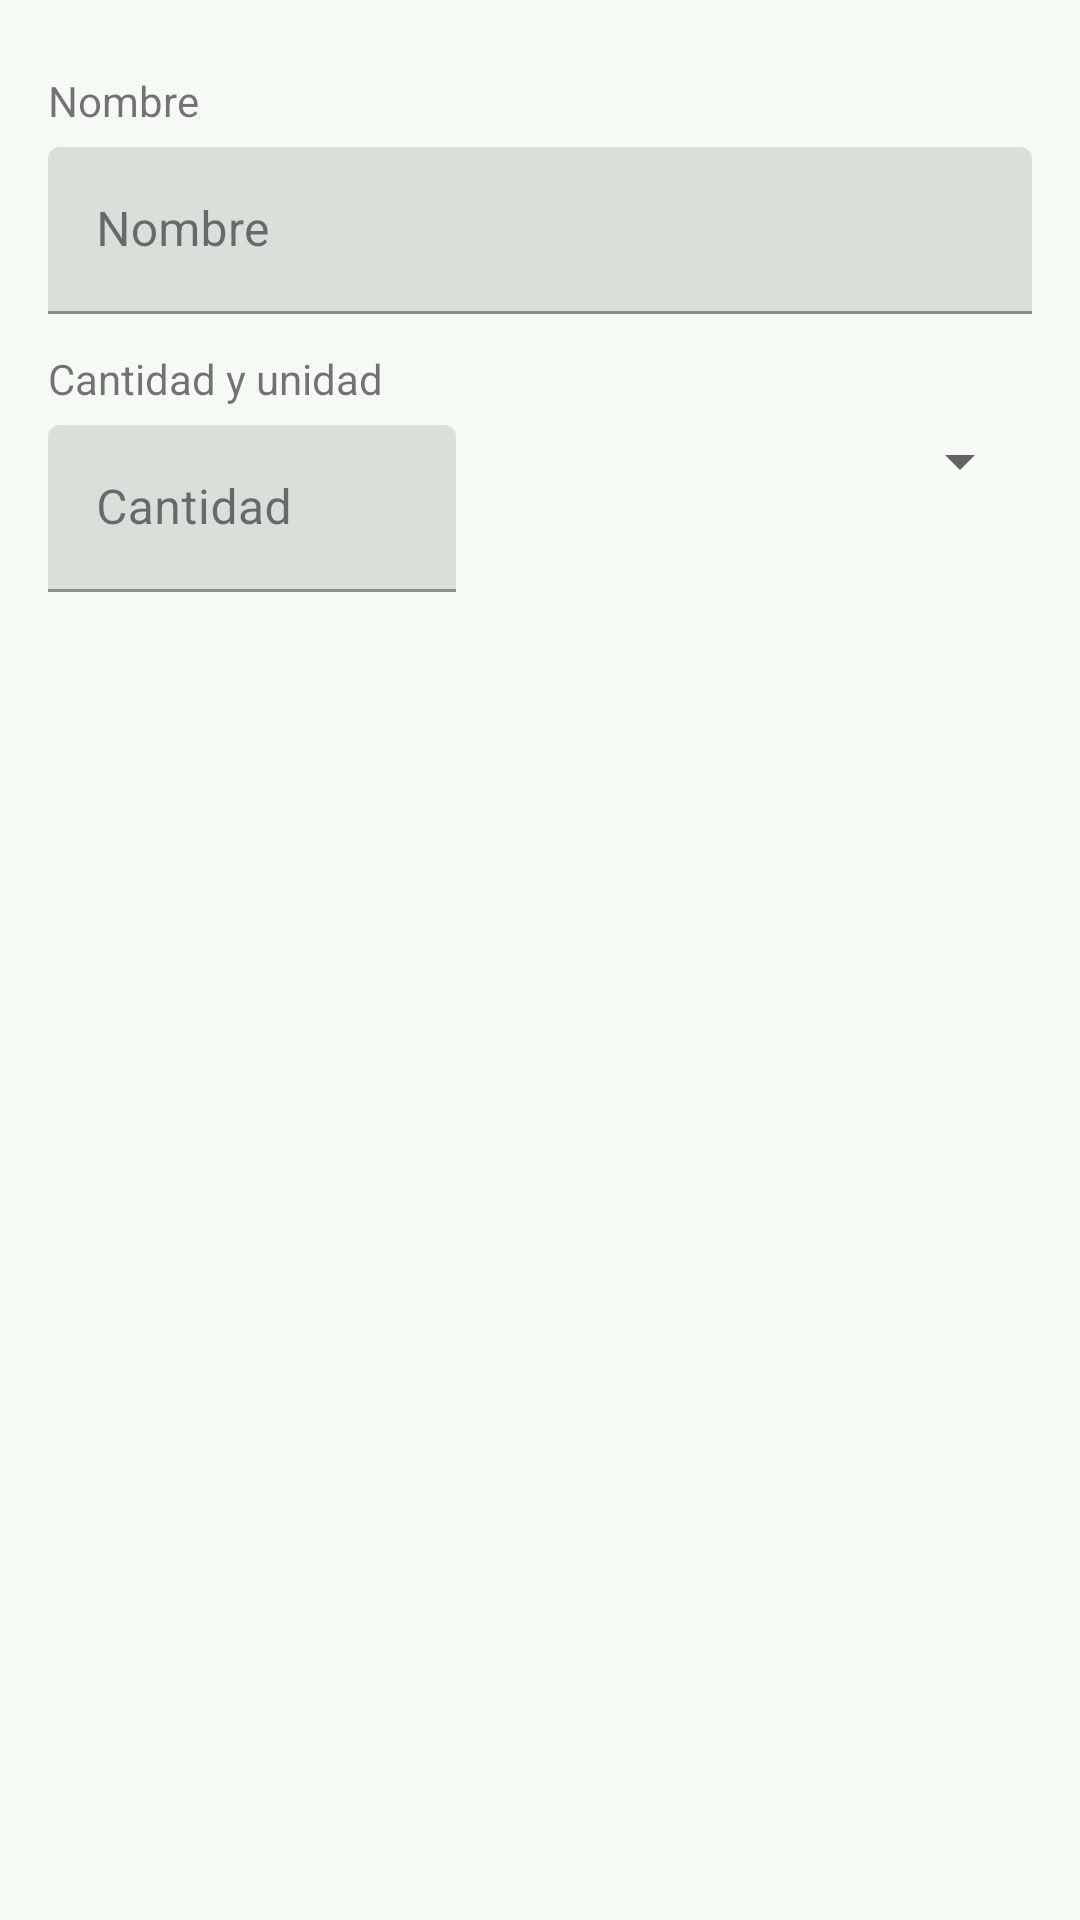

Write the Android layout XML for this screen, with the resource values it uses.
<!-- AndroidManifest.xml: application theme Theme.Listora -->
<!-- res/layout/dialog_ingredient_recipe.xml -->
<?xml version="1.0" encoding="utf-8"?>
<LinearLayout xmlns:android="http://schemas.android.com/apk/res/android"
    xmlns:app="http://schemas.android.com/apk/res-auto"
    android:layout_width="match_parent"
    android:layout_height="wrap_content"
    android:orientation="vertical"
    android:padding="16dp"
    android:background="?android:windowBackground">

    <TextView
        android:layout_width="wrap_content"
        android:layout_height="wrap_content"
        android:text="@string/nombre"
        android:layout_marginTop="8dp"
         />

    <com.google.android.material.textfield.TextInputLayout
        android:layout_width="match_parent"
        android:layout_height="wrap_content"
        android:layout_marginTop="6dp"
        android:hint="@string/nombre">

        <com.google.android.material.textfield.TextInputEditText
            android:id="@+id/etNombre"
            android:layout_width="match_parent"
            android:layout_height="wrap_content"
            android:inputType="text" />
    </com.google.android.material.textfield.TextInputLayout>

    <TextView
        android:layout_width="wrap_content"
        android:layout_height="wrap_content"
        android:text="@string/cant_unit"
        android:layout_marginTop="12dp"
         />

    <LinearLayout
        android:layout_width="match_parent"
        android:layout_height="wrap_content"
        android:orientation="horizontal"
        android:layout_marginTop="6dp">

        <com.google.android.material.textfield.TextInputLayout
            android:layout_width="0dp"
            android:layout_height="wrap_content"
            android:layout_weight="1"
            android:hint="@string/cant">

            <com.google.android.material.textfield.TextInputEditText
                android:id="@+id/etCantidad"
                android:layout_width="match_parent"
                android:layout_height="wrap_content"
                android:inputType="numberDecimal" />
        </com.google.android.material.textfield.TextInputLayout>

        <Spinner
            android:id="@+id/spUnidad"
            android:layout_width="wrap_content"
            android:layout_height="wrap_content"
            android:layout_marginStart="8dp"
            android:spinnerMode="dropdown"

            android:layout_weight="1" />

    </LinearLayout>


</LinearLayout>
<!-- resources referenced by this layout -->
<resources>
  <string name="cant">Cantidad</string>
  <string name="cant_unit">Cantidad y unidad</string>
  <string name="nombre">Nombre</string>
  <color name="md_theme_primary">#236A4C</color>
  <color name="md_theme_onPrimary">#FFFFFF</color>
  <color name="md_theme_primaryContainer">#AAF2CB</color>
  <color name="md_theme_onPrimaryContainer">#005236</color>
  <color name="md_theme_secondary">#4D6356</color>
  <color name="md_theme_onSecondary">#FFFFFF</color>
  <color name="md_theme_secondaryContainer">#D0E8D8</color>
  <color name="md_theme_onSecondaryContainer">#364B3F</color>
  <color name="md_theme_tertiary">#3D6472</color>
  <color name="md_theme_onTertiary">#FFFFFF</color>
  <color name="md_theme_tertiaryContainer">#C0E9FA</color>
  <color name="md_theme_onTertiaryContainer">#234C5A</color>
  <color name="md_theme_error">#BA1A1A</color>
  <color name="md_theme_onError">#FFFFFF</color>
  <color name="md_theme_errorContainer">#FFDAD6</color>
  <color name="md_theme_onErrorContainer">#93000A</color>
  <color name="md_theme_background">#F5FBF4</color>
  <color name="md_theme_onBackground">#171D19</color>
  <color name="md_theme_surface">#F5FBF4</color>
  <color name="md_theme_onSurface">#171D19</color>
  <color name="md_theme_surfaceVariant">#DCE5DD</color>
  <color name="md_theme_onSurfaceVariant">#404943</color>
  <color name="md_theme_outline">#707973</color>
  <color name="md_theme_outlineVariant">#C0C9C1</color>
  <color name="md_theme_inverseSurface">#2C322E</color>
  <color name="md_theme_inverseOnSurface">#EDF2EC</color>
  <color name="md_theme_inversePrimary">#8FD5B0</color>
  <color name="md_theme_primaryFixed">#AAF2CB</color>
  <color name="md_theme_onPrimaryFixed">#002113</color>
  <color name="md_theme_primaryFixedDim">#8FD5B0</color>
  <color name="md_theme_onPrimaryFixedVariant">#005236</color>
  <color name="md_theme_secondaryFixed">#D0E8D8</color>
  <color name="md_theme_onSecondaryFixed">#0A1F15</color>
  <color name="md_theme_secondaryFixedDim">#B4CCBC</color>
  <color name="md_theme_onSecondaryFixedVariant">#364B3F</color>
  <color name="md_theme_tertiaryFixed">#C0E9FA</color>
  <color name="md_theme_onTertiaryFixed">#001F28</color>
  <color name="md_theme_tertiaryFixedDim">#A4CDDE</color>
  <color name="md_theme_onTertiaryFixedVariant">#234C5A</color>
  <color name="md_theme_surfaceDim">#D6DBD5</color>
  <color name="md_theme_surfaceBright">#F5FBF4</color>
  <color name="md_theme_surfaceContainerLowest">#FFFFFF</color>
  <color name="md_theme_surfaceContainerLow">#F0F5EF</color>
  <color name="md_theme_surfaceContainer">#EAEFE9</color>
  <color name="md_theme_surfaceContainerHigh">#E4EAE3</color>
  <color name="md_theme_surfaceContainerHighest">#DEE4DE</color>
</resources>
